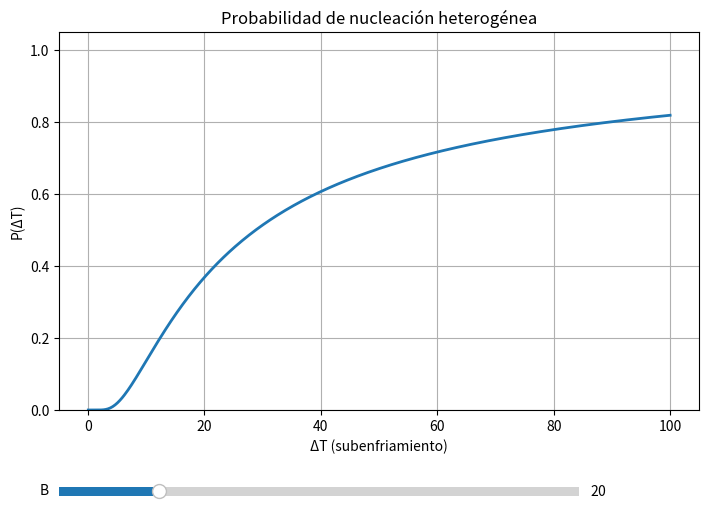

Write Python code to recreate this figure.
import numpy as np
import matplotlib.pyplot as plt
from matplotlib.widgets import Slider

# Datos iniciales
DeltaT = np.linspace(0.1, 100, 500)
B_init = 20

# Función
def P_deltaT(B):
    return np.exp(-B / DeltaT)

# Crear figura
fig, ax = plt.subplots(figsize=(8,6))
plt.subplots_adjust(left=0.1, bottom=0.25)

# Gráfico inicial
line, = plt.plot(DeltaT, P_deltaT(B_init), lw=2)
ax.set_title("Probabilidad de nucleación heterogénea")
ax.set_xlabel("ΔT (subenfriamiento)")
ax.set_ylabel("P(ΔT)")
ax.set_ylim(0, 1.05)
ax.grid(True)

# Slider
ax_B = plt.axes([0.1, 0.1, 0.65, 0.03])
slider_B = Slider(ax_B, 'B', 1, 100, valinit=B_init)

# Actualización
def update(val):
    B = slider_B.val
    line.set_ydata(P_deltaT(B))
    fig.canvas.draw_idle()

slider_B.on_changed(update)

plt.show()
